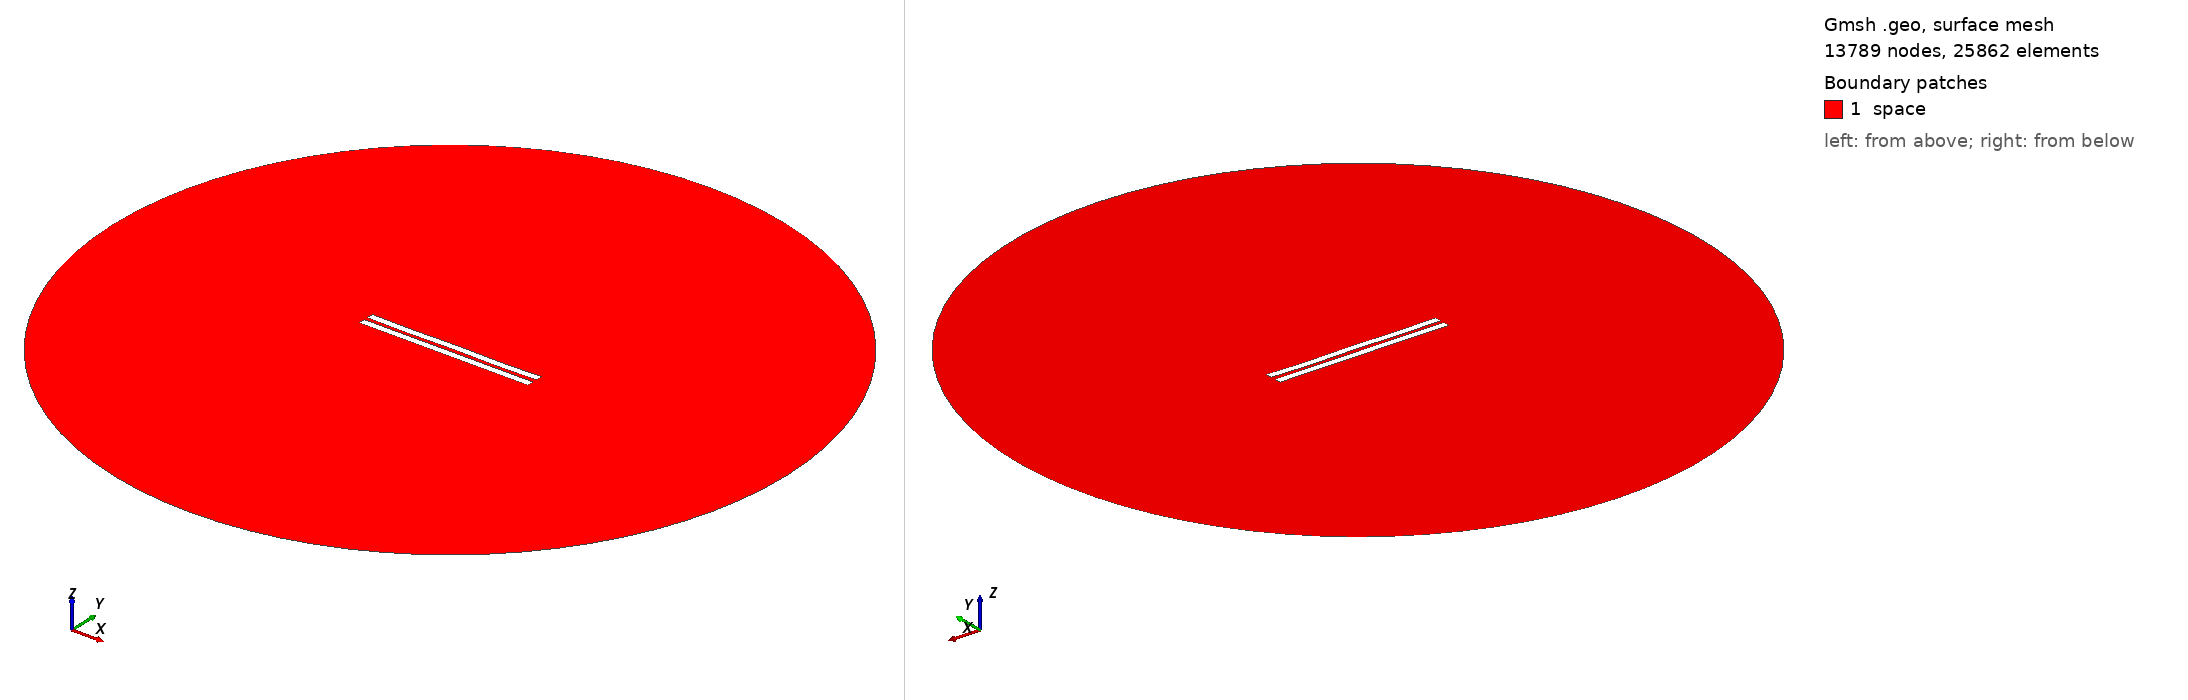

Gmsh geometry script, surface-meshed: 13789 nodes, 25862 surface elements. Boundary patches (legend numbers): 1 space. Left view from above one corner, right view from below the opposite corner. Legend entries are the model's physical surfaces. The drawing asked Gmsh for element sizes between 1% and 20% of the model's largest extent; the script's own settings can give other sizes.

=== 2786.geo (drawn) ===
//---------------------------------------
// Geometry kernel
//---------------------------------------

SetFactory("OpenCASCADE");



//---------------------------------------
// Parameters of the geometry
//---------------------------------------

// Overetch of the upper plate
overetch = 0.0;

// Distance between the plates
distance = 2.5;

// Discretization over the x axis (for the deformation)
nx = 50; 

// Length of the plate
L = 100 - overetch; 

// Number of modes
n = 4; 

// 1st mode coefficient
coeff(1) = 0.0;
beta(1) = 0.596864 * 3.1415926535 / L;

// 2nd mode coefficient
coeff(2) = -0.075;
beta(2) = 1.49418 * 3.1415926535 / L;

// 3rd mode coefficient
coeff(3) = 0.0;
beta(3) = 2.50025 * 3.1415926535 / L;

// 4th mode coefficient
coeff(4) = -0.15;
beta(4) = 3.49999 * 3.1415926535 / L;



//---------------------------------------
// Upper plate (deformed rectangle)
//---------------------------------------

// Coordiantes of the upper plate
xmin = -50;
xmax = 50 - overetch;

// Height of the upper plate
yheight = 4 - 2 * overetch;

// Indexes of the points
UpperID[] = {};
LowerID[] = {};
LeftID[] = {};
RightID[] = {};

// Point index
p = 1;

// Horizontal edges
For i In {1:nx}
    x = xmin + (i-1)*(xmax - xmin)/(nx-1);

    y_bottom = distance / 2 + overetch;
    For j In {1:n}
        C = (Cosh(beta(j)*L) + Cos(beta(j)*L)) / (Sinh(beta(j)*L) + Sin(beta(j)*L));
        y_bottom  = y_bottom + coeff(j) * (Cosh(beta(j)*(x+50)) - Cos(beta(j)*(x+50)) - C * (Sinh(beta(j)*(x+50)) - Sin(beta(j)*(x+50))));
    EndFor

    y_top = y_bottom + yheight;

    Point(p) = {x, y_top, 0, 1.0};
    UpperID[i] = p;
    p = p + 1;

    Point(p) = {x, y_bottom, 0, 1.0};
    LowerID[i] = p;
    p = p + 1;
EndFor

// Create point lists
UpperPts[] = {}; LowerPts[] = {};
For i In {1:nx}
  UpperPts[] += {UpperID[i]};
  LowerPts[] += {LowerID[i]};
EndFor

// Build splines
Spline(1) = {UpperPts[]};
Spline(2) = {LowerPts[]};
Line(3) = {LowerPts[nx-1], UpperPts[nx-1]};
Line(4) = {LowerPts[0], UpperPts[0]};

// Build the plane surface
Curve Loop(1) = {2, 3, -1, -4};
Plane Surface(1) = {1};



//---------------------------------------
// Lower plate (rectangle)
//---------------------------------------

// Vertices
Point(1001) = {-50, -1, 0, 1.0};
Point(1002) = { 50, -1, 0, 1.0};
Point(1003) = { 50,  -5, 0, 1.0};
Point(1004) = {-50,  -5, 0, 1.0};

// Edges
Line(5) = {1001, 1002};
Line(6) = {1002, 1003};
Line(7) = {1003, 1004};
Line(8) = {1004, 1001};

// Plane surface
Line Loop(2) = {5, 6, 7, 8};
Plane Surface(2) = {2}; 



//---------------------------------------
// Outer (fictious) boundary
//---------------------------------------

// Points
Point(1005) = {0, 0, 0};       // Center
Point(1006) = {200, 0, 0};     // Start point
Point(1007) = {0, 200, 0};     // 90 degrees
Point(1008) = {-200, 0, 0};    // 180 degrees
Point(1009) = {0, -200, 0};    // 270 degrees

// Circle arcs (each needs start, center, end)
Circle(9) = {1006, 1005, 1007};
Circle(10) = {1007, 1005, 1008};
Circle(11) = {1008, 1005, 1009};
Circle(12) = {1009, 1005, 1006};

// Plane surface for the entire domain
Curve Loop(3) = {9, 10, 11, 12};
Surface(3) = {3};

// Subtract the plates from the whole domain to obtain the actual domain where we want to solve the equations
BooleanDifference{ Surface{3}; Delete; }{ Surface{1}; Surface{2}; Delete; }




//---------------------------------------
// Transfinite Lines/Curves
//---------------------------------------

// Set the number of points on the boundaries
r = 7;

// Plates
Transfinite Curve {1, 2} = 50*r Using Progression 1;
Transfinite Curve {3, 4} = 2*r Using Progression 1;
Transfinite Line {5, 7} = 50*r Using Progression 1;
Transfinite Line {6, 8} = 2*r Using Progression 1;

// Outer boundary
Transfinite Line {9, 10, 11, 12} = 20 Using Progression 1;



//---------------------------------------
// Physical groups
//---------------------------------------                

// Physical curves (boundaries)
Physical Line("force_segment", 10) = {2};
Physical Line("upper_plate", 11) = {1, 3, 4};
Physical Line("lower_plate", 12) = {5, 6, 7, 8};
Physical Line("boundary", 20) = {9, 10, 11, 12};

// Physical Surfaces
Physical Surface("space", 30) = {3};



//---------------------------------------
// 6. Generate the Mesh
//---------------------------------------

// 2D mesh generation
Mesh 2;
